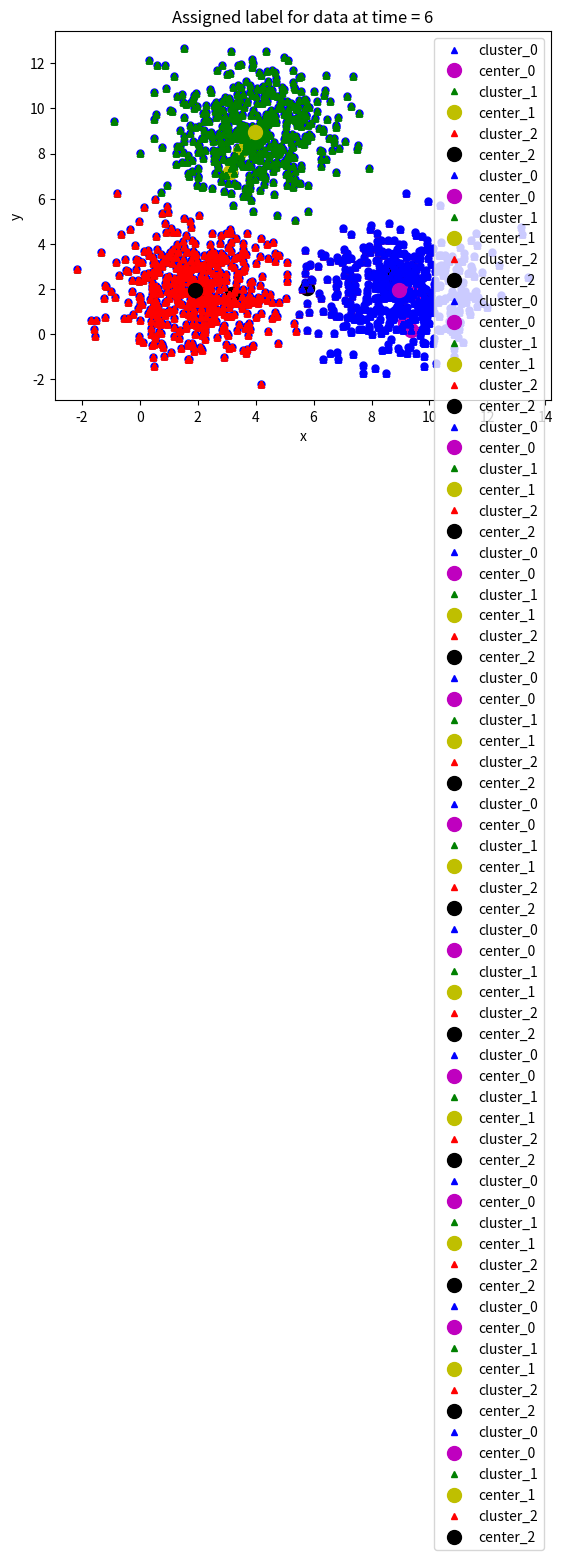

The script that saved this image:
import numpy as np # thư viện tính toán toán học
import matplotlib.pyplot as plt # visualize data sử dụng đồ thị
from scipy.spatial.distance import cdist # Hỗ trợ tính khoảng cách


means = [[2, 2], [9, 2], [4, 9]]
cov = [[2, 0], [0, 2]]
n_samples = 500 # Tạo 500 mẫu
n_cluster = 3 # tạo 3 trung tâm
X0 = np.random.multivariate_normal(means[0], cov, n_samples)
X1 = np.random.multivariate_normal(means[1], cov, n_samples)
X2 = np.random.multivariate_normal(means[2], cov, n_samples)
X = np.concatenate((X0, X1, X2), axis = 0)

plt.xlabel("x")
plt.ylabel("y")
plt.plot(X[:, 0], X[:, 1], "bo", markersize=5)

plt.plot()
plt.show()


#Khởi tạo tâm cụm 0 với số n_cluster = 3
def kmeans_init_centers(X, n_cluster):
    return X[np.random.choice(X.shape[0], n_cluster, replace=False)]

#Hàm tính toán của Kmeans thông qua thư viện cdist để xác định tâm cụm
def kmeans_predict_labels(X, centers):
    D = cdist(X, centers)
# return index of the closest center
    return np.argmin(D, axis = 1)

# hàm cập nhật vị trí gần tâm cụm
def kmeans_update_centers(X, labels, n_cluster):
    centers = np.zeros((n_cluster, X.shape[1]))
    for k in range(n_cluster):
        # collect all points assigned to the k-th cluster
        Xk = X[labels == k, :]
# take average
        centers[k,:] = np.mean(Xk, axis = 0)
    return centers

#Hàm kiểm tra tính hội tụ
def kmeans_has_converged(centers, new_centers):
    # return True if two sets of centers are the same
    return (set([tuple(a) for a in centers]) == set([tuple(a) for a in new_centers]))

#Vẽ đồ thị để xem kết quả

# Hàm này dùng để vẽ dữ liệu lên đồ thị
# Random color chỉ làm việc với k > 4
def kmeans_visualize(X, centers, labels, n_cluster, title):
    plt.xlabel('x')          # label trục x
    plt.ylabel('y')          # label trục y
    plt.title(title)         # title của đồ thị

    plt_colors = ['b', 'g', 'r', 'c', 'm', 'y', 'k', 'w']  # danh sách màu

    for i in range(n_cluster):
        data = X[labels == i]  # lấy dữ liệu của cụm i

        # Vẽ các điểm trong cụm
        plt.plot(
            data[:, 0],
            data[:, 1],
            plt_colors[i] + '^',
            markersize=4,
            label='cluster_' + str(i)
        )

        # Vẽ tâm cụm
        plt.plot(
            centers[i][0],
            centers[i][1],
            plt_colors[i + 4] + 'o',
            markersize=10,
            label='center_' + str(i)
        )

    plt.legend()  # Hiện bảng chú thích
    plt.show()

# KMeans algorithm
def kmeans(init_centers, init_labels, X, n_cluster):
    centers = init_centers
    labels = init_labels
    times = 0

    while True:
        # Gán nhãn
        labels = kmeans_predict_labels(X, centers)
        kmeans_visualize(
            X, centers, labels, n_cluster,
            'Assigned label for data at time = ' + str(times + 1)
        )

        # Cập nhật tâm cụm
        new_centers = kmeans_update_centers(X, labels, n_cluster)

        # Kiểm tra hội tụ
        if kmeans_has_converged(centers, new_centers):
            break

        centers = new_centers
        kmeans_visualize(
            X, centers, labels, n_cluster,
            'Update center position at time = ' + str(times + 1)
        )

        times += 1

    return centers, labels, times

# Chạy KMean
init_centers = kmeans_init_centers(X, n_cluster)
print(init_centers)  # Tọa độ tâm cụm ban đầu

init_labels = np.zeros(X.shape[0])

kmeans_visualize(
    X, init_centers, init_labels, n_cluster,
    'Init centers in the first run. Assigned all data as cluster 0'
)

centers, labels, times = kmeans(init_centers, init_labels, X, n_cluster)

print('Done! KMeans has converged after', times, 'times')
print(centers)


